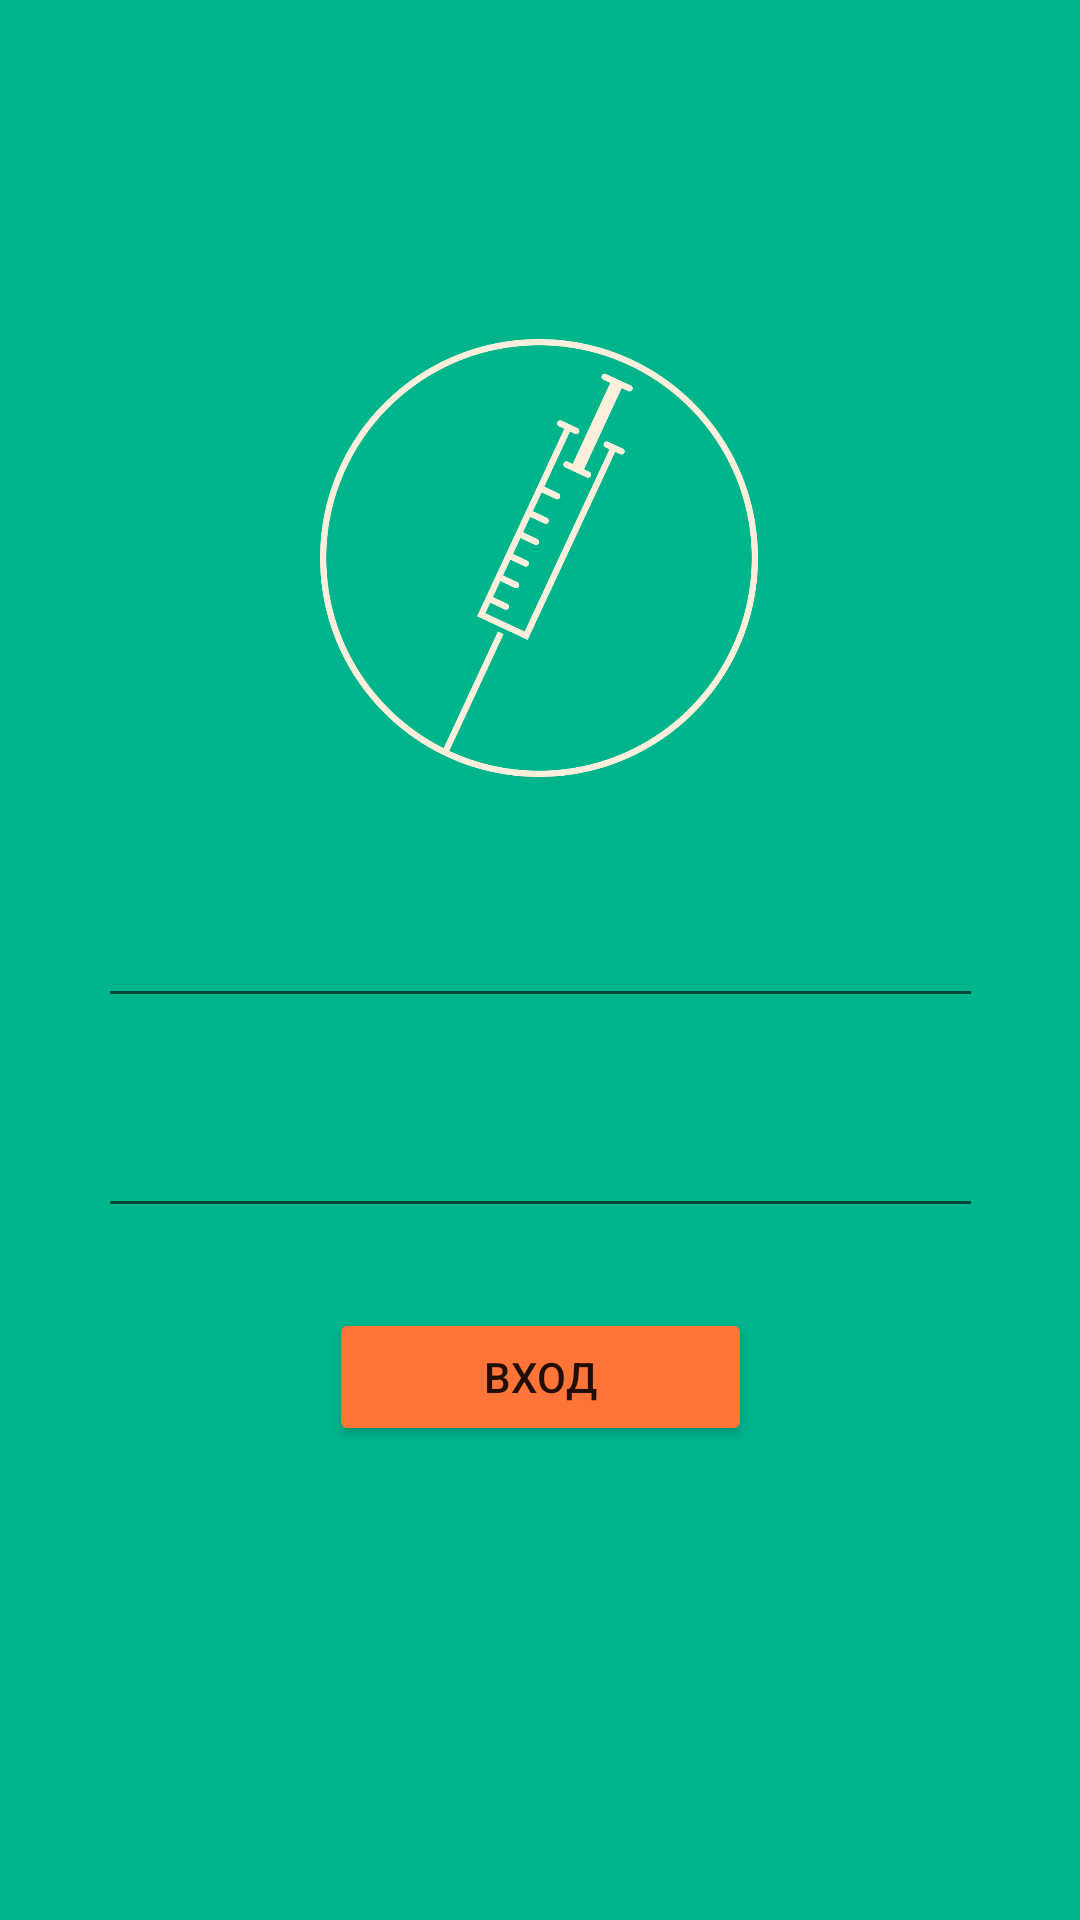

Android layout source for this screen:
<!-- AndroidManifest.xml: application theme Theme.Vaccinepassport -->
<!-- res/layout/login_activity.xml -->
<?xml version="1.0" encoding="utf-8"?>
<androidx.constraintlayout.widget.ConstraintLayout xmlns:android="http://schemas.android.com/apk/res/android"
    xmlns:app="http://schemas.android.com/apk/res-auto"
    xmlns:tools="http://schemas.android.com/tools"
    android:layout_width="match_parent"
    android:layout_height="match_parent"
    android:background="@color/green_theme">

    <ImageView
        android:id="@+id/imageView"
        android:layout_width="146"
        android:layout_height="146"
        app:layout_constraintBottom_toBottomOf="parent"
        app:layout_constraintEnd_toEndOf="parent"
        app:layout_constraintHorizontal_bias="0.498"
        app:layout_constraintStart_toStartOf="parent"
        app:layout_constraintTop_toTopOf="parent"
        app:layout_constraintVertical_bias="0.229"
        app:srcCompat="@drawable/logo"
        tools:srcCompat="@drawable/logo" />

    <EditText
        android:id="@+id/editTextTextEmailAddress"
        android:layout_width="295dp"
        android:layout_height="43dp"
        android:ems="10"
        android:inputType="number|textEmailAddress"
        app:layout_constraintBottom_toBottomOf="parent"
        app:layout_constraintEnd_toEndOf="parent"
        app:layout_constraintStart_toStartOf="parent"
        app:layout_constraintTop_toBottomOf="@+id/imageView"
        app:layout_constraintVertical_bias="0.11" />

    <Button
        android:id="@+id/button"
        android:layout_width="141dp"
        android:layout_height="46dp"
        android:layout_marginBottom="64dp"
        android:text="Вход"
        app:backgroundTint="@color/bonch"
        app:layout_constraintBottom_toBottomOf="parent"
        app:layout_constraintEnd_toEndOf="parent"
        app:layout_constraintStart_toStartOf="parent"
        app:layout_constraintTop_toBottomOf="@+id/editTextTextPassword"
        app:layout_constraintVertical_bias="0.22" />

    <EditText
        android:id="@+id/editTextTextPassword"
        android:layout_width="295dp"
        android:layout_height="43dp"
        android:layout_marginTop="20dp"
        android:ems="10"
        android:inputType="textPassword"
        app:layout_constraintBottom_toBottomOf="parent"
        app:layout_constraintEnd_toEndOf="parent"
        app:layout_constraintStart_toStartOf="parent"
        app:layout_constraintTop_toBottomOf="@+id/editTextTextEmailAddress"
        app:layout_constraintVertical_bias="0.03" />
</androidx.constraintlayout.widget.ConstraintLayout>
<!-- resources referenced by this layout -->
<resources>
  <color name="bonch">#FF7539</color>
  <color name="green_theme">#00B48C</color>
  <!-- drawable logo: png bitmap (drawable, 55886 bytes) -->
  <style name="Theme.Vaccinepassport" parent="Theme.MaterialComponents.DayNight.DarkActionBar">
          
          <item name="colorPrimary">@color/purple_500</item>
          <item name="colorPrimaryVariant">@color/purple_700</item>
          <item name="colorOnPrimary">@color/white</item>
          
          <item name="colorSecondary">@color/teal_200</item>
          <item name="colorSecondaryVariant">@color/teal_700</item>
          <item name="colorOnSecondary">@color/black</item>
          
          <item name="android:statusBarColor" tools:targetApi="l">?attr/colorPrimaryVariant</item>
          
      </style>
  <color name="purple_500">#FF6200EE</color>
  <color name="purple_700">#FF3700B3</color>
  <color name="white">#FFFFFFFF</color>
  <color name="teal_200">#FF03DAC5</color>
  <color name="teal_700">#FF018786</color>
  <color name="black">#FF000000</color>
</resources>
